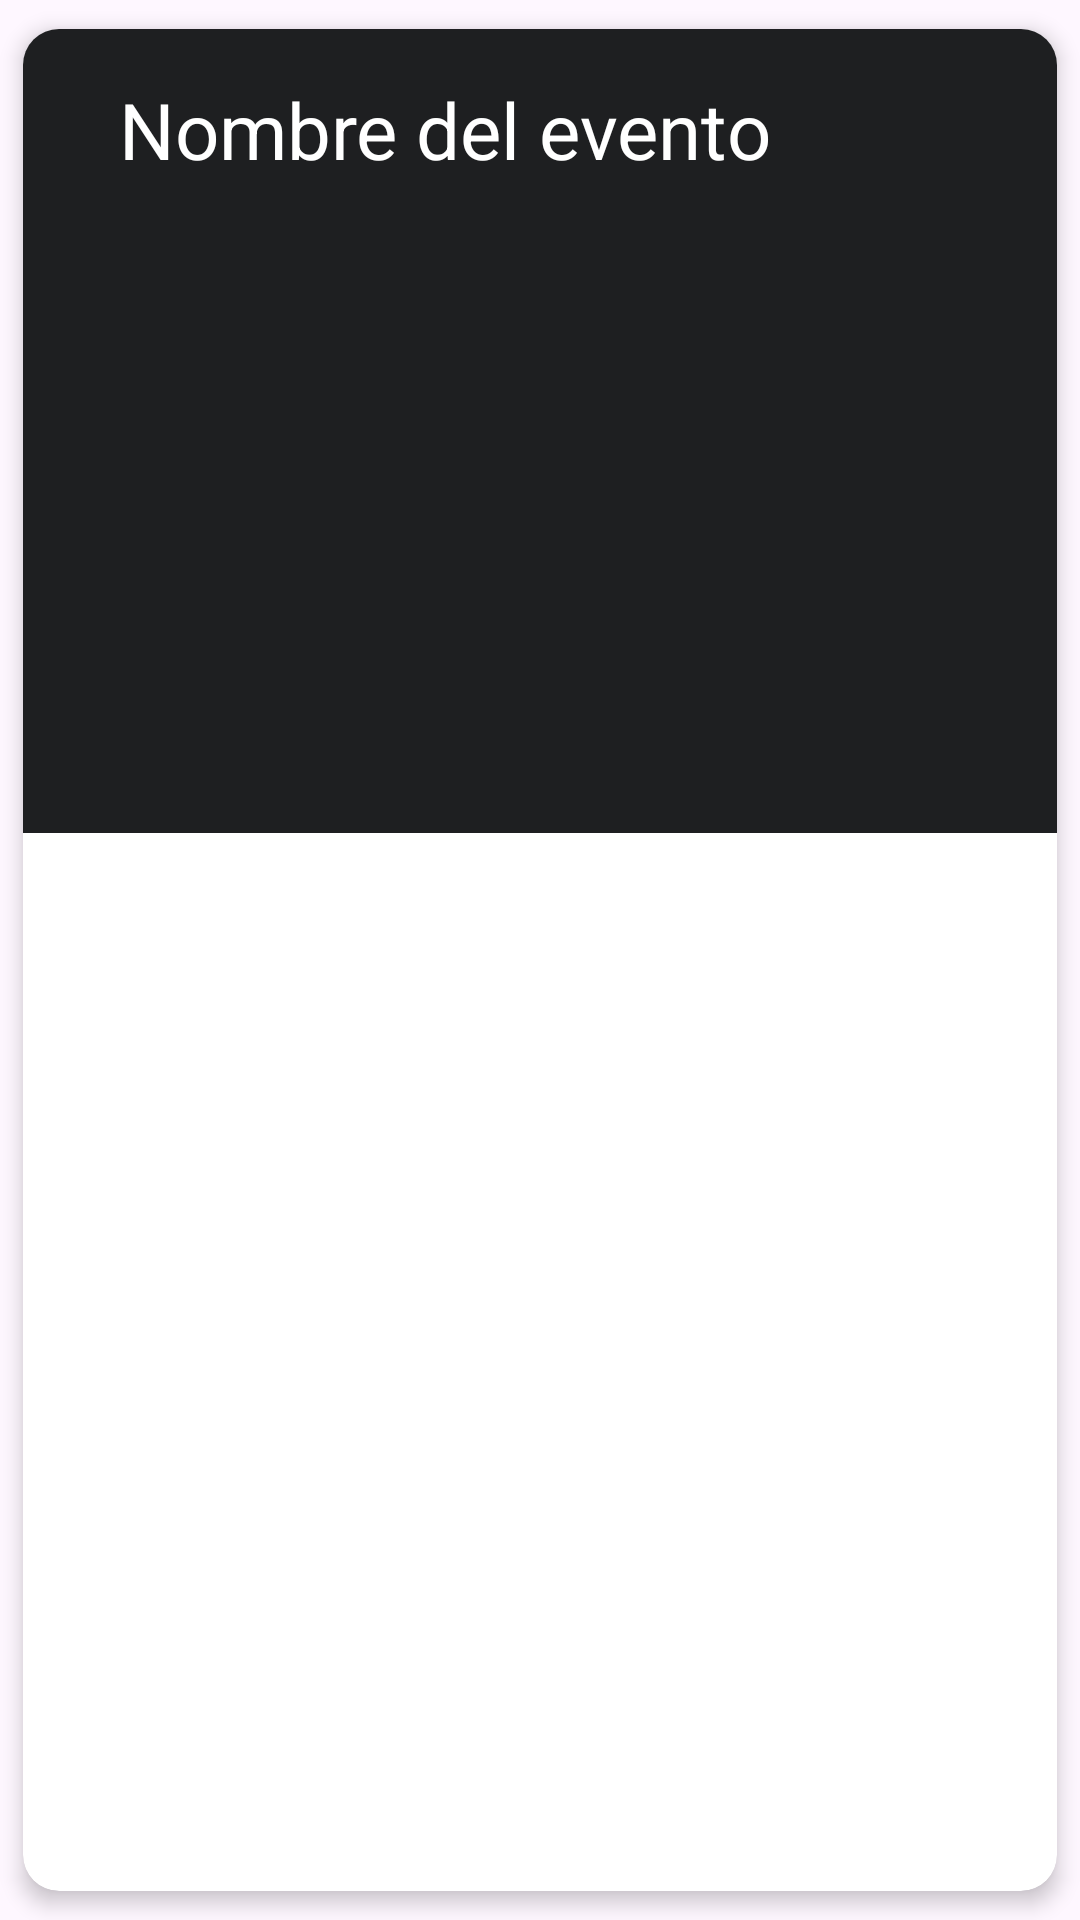

Layout XML and referenced resources for this Android screen:
<!-- AndroidManifest.xml: application theme Theme.FirestoreDemo -->
<!-- res/layout/ticket_text.xml -->
<?xml version="1.0" encoding="utf-8"?>
<androidx.cardview.widget.CardView xmlns:android="http://schemas.android.com/apk/res/android"
    xmlns:app="http://schemas.android.com/apk/res-auto"
    android:layout_width="match_parent"
    android:layout_height="wrap_content"
    app:cardBackgroundColor="@color/white"
    app:cardCornerRadius="12dp"
    app:cardElevation="4dp"
    app:cardUseCompatPadding="true">

    <LinearLayout
        android:id="@+id/linearLayoutEvento"
        android:layout_width="match_parent"
        android:layout_height="wrap_content"
        android:background="#1e1f21"
        android:orientation="horizontal"
        android:padding="16dp">

        <TextView
            android:id="@+id/nameTextView"
            android:layout_width="wrap_content"
            android:layout_height="236dp"
            android:layout_marginStart="16dp"
            android:gravity="left"
            android:text="Nombre del evento"
            android:textColor="@color/white"
            android:textSize="26sp" />

        <ExpandableListView
            android:id="@+id/expandableListView"
            android:layout_width="match_parent"
            android:layout_height="wrap_content"
            android:visibility="gone" />

    </LinearLayout>

</androidx.cardview.widget.CardView>
<!-- resources referenced by this layout -->
<resources>
  <color name="white">#FFFFFFFF</color>
  <style name="Theme.FirestoreDemo" parent="Base.Theme.FirestoreDemo" />
  <style name="Base.Theme.FirestoreDemo" parent="Theme.Material3.DayNight.NoActionBar">
          
          <item name="colorPrimary">@color/orange</item>
          <item name="android:colorPrimaryDark">@color/black</item>
      </style>
  <color name="orange">#c8892d</color>
  <color name="black">#FF000000</color>
</resources>
